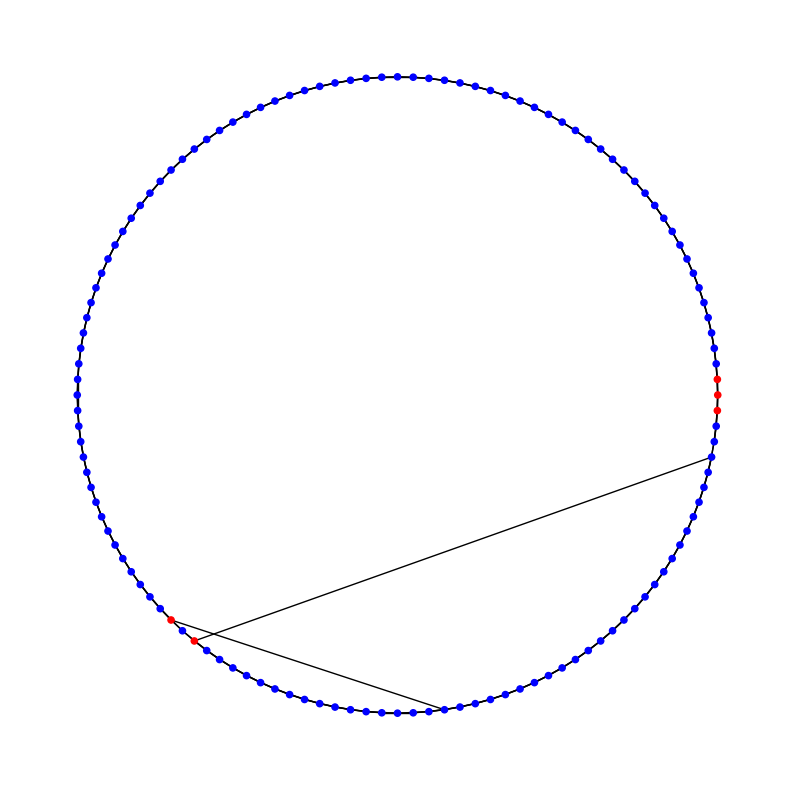

Write the Python code that produced this figure.
import random
import json
from typing import Any
import networkx
import matplotlib.pyplot as plt
from networkx.classes.coreviews import AtlasView
import math
# seed
random.seed(42)

class Topology(networkx.Graph):
    def __init__(self):
        super().__init__()
        self.network_type = None

    def add_node(self, node_for_adding, malicious=False, **attr):
        if node_for_adding in self.nodes:
            return
        super().add_node(node_for_adding, malicious=malicious, **attr)

    def add_edge(self, u_of_edge, v_of_edge,**attr):
        super().add_edge(u_of_edge, v_of_edge,**attr)

    def get_neighbors(self, node):
        return set(self.neighbors(node))
    
    def load_from_graph(self, graph: networkx.Graph):
        for node in graph.nodes:
            self.add_node(node)
        for node1, node2 in graph.edges:
            self.add_edge(node1, node2)

    def create_random_graph(self, num_nodes, edge_density, malicious_nodes=[]):
        self.network_type = 'random'
        for i in range(num_nodes):
            is_malicious = i in malicious_nodes
            self.add_node(i, malicious=is_malicious)
        
        for node1 in range(num_nodes):
            total_deg = math.ceil(int(edge_density*num_nodes))
            total_deg -= len(self.get_neighbors(node1))
            connections = set(self.get_neighbors(node1))
            while len(connections) < total_deg:
                node2 = random.randint(0, num_nodes-1)
                if node2 != node1 and node2 not in connections:
                    connections.add(node2)
            for node2 in connections:
                self.add_edge(node1, node2)
            # print(len(self.get_neighbors(node1)))
        
    def create_small_world_graph(self, num_nodes, k, b, malicious_nodes = []):
        self.network_type = 'small_world'
        ws = networkx.watts_strogatz_graph(num_nodes, k, b)
        self.load_from_graph(ws)
        self.set_malicous(malicious_nodes)

    def create_scale_free_graph(self, num_nodes, m, malicious_nodes = []):
        self.network_type = 'scale_free'
        ba = networkx.barabasi_albert_graph(n=num_nodes, m=m)
        self.load_from_graph(ba)
        self.set_malicous(malicious_nodes)

    def save(self, filename):
        # save as json
        with open(filename, 'w') as f:
            json.dump(networkx.node_link_data(self), f,indent=4)
    
    def load(self, filename):
        with open(filename, 'r') as f:
            data = json.load(f)
        self.directed = data['directed']
        for node in data['nodes']:
            self.add_node(node['id'], malicious=node['malicious'])
            
        for link in data['links']:
            self.add_edge(link['source'], link['target'])
    def draw(self):
        pos = None
        
        if self.network_type is None:
            raise ValueError("Network not created yet")
        if self.network_type == 'random' or self.network_type == 'scale_free':
            pos = networkx.spring_layout(self, k=0.2, iterations=100)
        elif self.network_type == 'small_world':
            pos = networkx.circular_layout(self)
        fig, ax = plt.subplots(figsize=(10, 10))
        networkx.draw(self, pos, with_labels=False, node_size=20, 
                  node_color=['r' if self.nodes[node]['malicious'] else 'b' for node in self.nodes],
                  ax=ax)
        return fig, ax

    def set_malicous(self, nodes):
        for node in nodes:
            self.nodes[node]['malicious'] = True
    
    def __getitem__(self, n: Any) -> AtlasView[Any, str, Any]:
        return super().__getitem__(n)

if __name__== '__main__':
    n=128
    topology = Topology()

    beta = .005
    k=5
    topology.create_small_world_graph(n, k, beta)

    # get all rewires
    rewires = set()
    malicious=[]
    for node in topology.nodes:
        neighbors = topology.get_neighbors(node)
        for neighbor in neighbors:
            edge = (node, neighbor) if node < neighbor else (neighbor, node)
            if abs(node%n - neighbor%n) > k and edge not in rewires:
                rewires.add(edge)
                malicious.append(node)
                break
    topology.set_malicous(malicious)
    print(malicious)
    print(len(malicious))

    pos = networkx.circular_layout(topology)
    fig, ax = plt.subplots(figsize=(10, 10))
    networkx.draw(topology, pos, with_labels=False, node_size=20, 
                  node_color=['r' if topology.nodes[node]['malicious'] else 'b' for node in topology.nodes],
                  ax=ax)
    
    plt.show()
